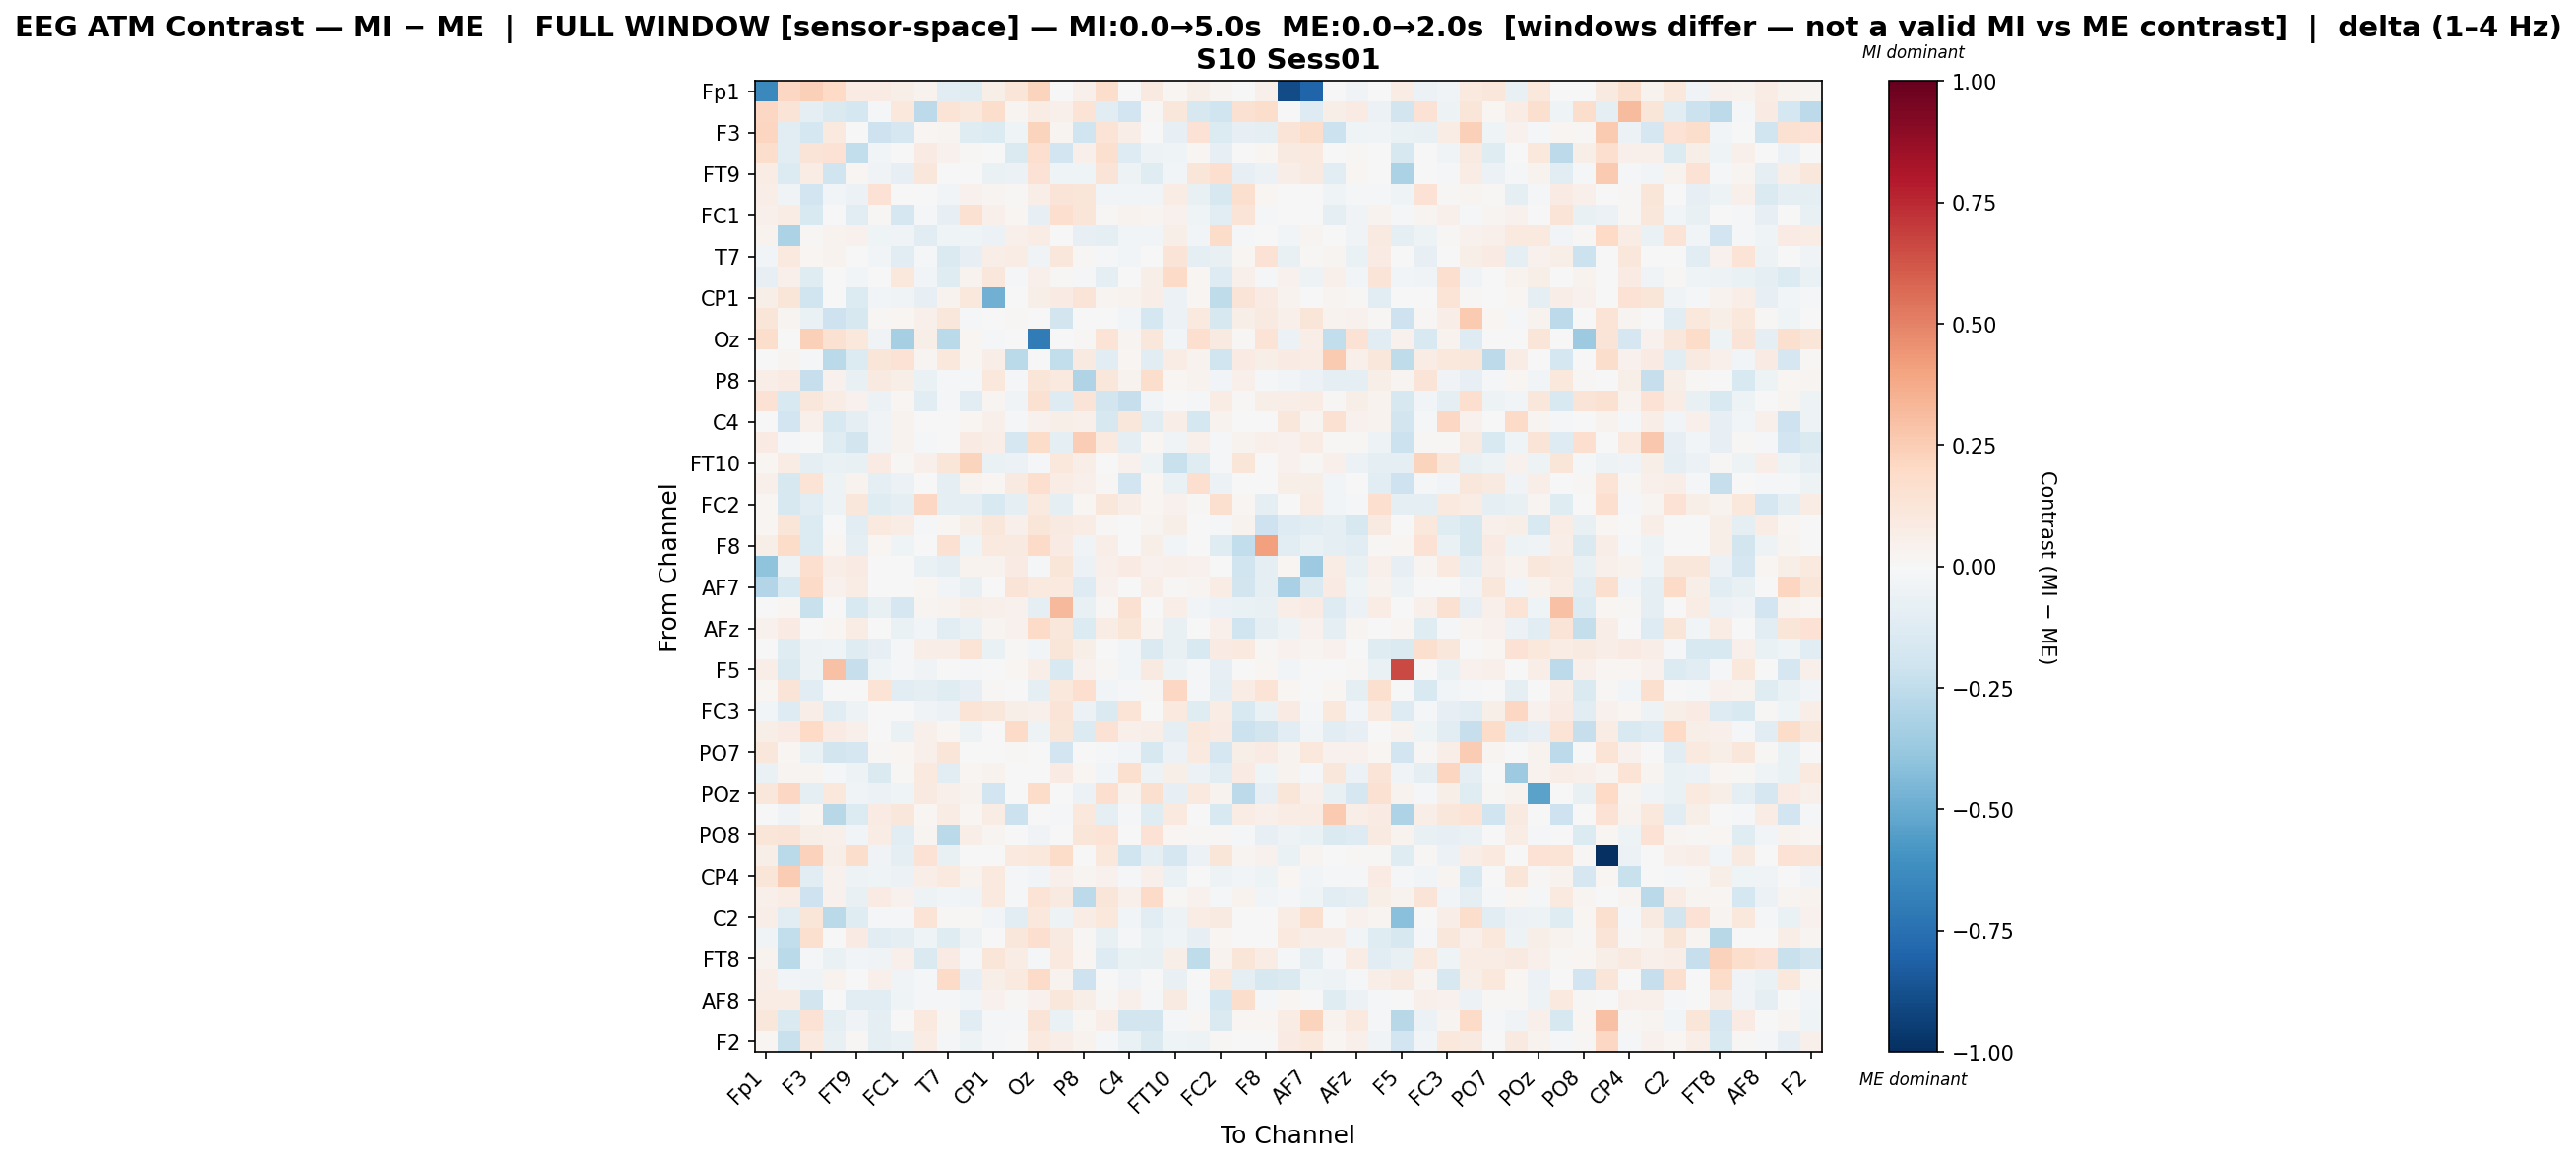

Values plotted in this chart, from the file beside it:
, Fp1, Fz, F3, F7, FT9, FC5, FC1, C3, T7, TP9, CP1, O1, Oz, O2, P8, TP10, C4, T8, FT10, FC6, FC2, F4, F8
Fp1, -0.6414, 0.2049, 0.238, 0.2018, 0.08583, 0.07928, 0.06047, 0.03627, -0.1108, -0.1192, 0.05629, 0.1196, 0.2219, 0.00505, 0.05388, 0.1754, 0.002766, 0.09069, 0.02138, 0.06011, 0.02966, -0.001055, 0.05057
Fz, 0.2035, 0.127, -0.08997, -0.1437, -0.1755, -0.02209, 0.1083, -0.2588, 0.1381, 0.1016, 0.1781, 0.02437, 0.07138, 0.04718, 0.1337, -0.1033, -0.1937, 0.01023, 0.1114, -0.1609, -0.1993, 0.1517, 0.179
F3, 0.2115, -0.102, -0.1767, 0.101, -0.006861, -0.2091, -0.1684, 0.02173, 0.02489, -0.1243, -0.1374, -0.04326, 0.2206, 0.02649, -0.2013, 0.1333, 0.06551, -0.004641, -0.08131, 0.143, -0.1381, -0.08164, -0.09434
F7, 0.1792, -0.1127, 0.1284, 0.1432, -0.2448, -0.03106, 0.0, 0.08529, 0.04466, 0.01052, 0.0, -0.1427, 0.1702, -0.1937, 0.04697, 0.1616, -0.1261, -0.05151, -0.04275, 0.01973, -0.08265, 0.0, 0.01664
FT9, 0.07499, -0.1353, 0.07329, -0.1999, 0.02165, -0.03248, -0.08358, 0.1163, 0.0, -0.006335, -0.06339, -0.05979, 0.1476, -0.04611, -0.03974, 0.1259, -0.05049, -0.1212, -0.02595, 0.1233, 0.1706, -0.0808, -0.0571
FC5, 0.06615, -0.03804, -0.192, -0.02585, -0.06126, 0.1409, -0.004055, -6.277615326617739e-05, -0.02562, 0.04052, 0.02543, 0.008426, 0.06588, 0.132, 0.1225, -0.02636, -0.02806, -0.02785, 0.07553, -0.07272, -0.163, 0.1577, 0.01758
FC1, 0.052, 0.07591, -0.1508, 0.0, -0.1056, 0.01541, -0.1708, -0.00821, -0.08142, 0.1496, 0.05, 0.02252, -0.08163, 0.1697, 0.1246, 0.01556, 0.03548, 0.02554, 0.0443, -0.04655, -0.1067, 0.1304, -0.01386
C3, 0.03787, -0.3137, 0.0137, 0.03449, 0.0425, -0.04015, -0.039, -0.1144, -0.04582, -0.04482, -0.05873, 0.05066, 0.07804, 0.003344, -0.08402, -0.09489, -0.02374, -0.0247, 0.0591, -0.0272, 0.1844, -0.01268, 0.003432
T7, -0.03069, 0.09823, 0.01915, 0.03239, 0.0, -0.02671, -0.1063, -0.02343, -0.1429, -0.08093, 0.06676, 0.07804, -0.03335, 0.1146, 0.01324, -0.02097, -0.02925, 0.00481, 0.1312, -0.08746, -0.07734, 0.01999, 0.1414
TP9, -0.08074, 0.04791, -0.1184, 0.007242, -0.03077, 0.005117, 0.1028, -0.02918, -0.1178, 0.03133, 0.112, -0.009546, 0.05398, 0.009865, -0.01431, -0.09445, -0.0001442, 0.06086, 0.1904, 0.01675, -0.129, 0.05279, -0.01809
CP1, 0.05756, 0.1216, -0.2011, 0.0, -0.1371, -0.03071, -0.03827, -0.08424, 0.0387, 0.1056, -0.4784, 0.0003857, 0.05914, 0.07926, 0.131, 0.02905, 0.03715, 0.07006, -0.05563, 0.02093, -0.2558, 0.1266, 0.08542
O1, 0.122, 0.02453, -0.06395, -0.2075, -0.1586, 0.009944, 0.01846, 0.05061, 0.1106, -0.01712, -0.003463, 0.01341, 0.007121, -0.1847, -0.004033, 0.003593, -0.02804, -0.1753, -0.05803, 0.09802, -0.1632, 0.05559, 0.08649
Oz, 0.176, 0.006814, 0.2361, 0.1492, 0.1069, -0.03177, -0.3303, 0.05708, -0.2716, 0.01941, -0.01065, 0.004988, -0.7008, 0.0, 0.01362, 0.1398, 0.0308, 0.1116, -0.02597, 0.1656, 0.08648, 0.01507, 0.1377
O2, 0.003291, 0.02608, -0.01778, -0.2724, -0.1356, 0.1205, 0.1477, 0.02431, 0.1054, 0.02151, 0.06942, -0.2679, 0.0, -0.2456, 0.09209, -0.1167, 0.01767, -0.1142, 0.07473, 0.03596, -0.1974, 0.08451, 0.05861
P8, 0.06451, 0.08248, -0.2296, 0.03962, -0.07763, 0.08632, 0.05663, -0.06291, -0.01806, -0.01596, 0.1017, -0.01191, 0.1229, 0.09441, -0.3023, 0.1141, 0.03818, 0.1742, 0.01851, 0.03752, -0.02349, 0.05248, -0.01462
TP10, 0.1431, -0.1558, 0.1142, 0.07218, 0.04158, -0.05585, 0.01772, -0.1051, -0.02038, -0.1064, 0.02351, -0.03693, 0.1548, -0.1282, 0.1255, -0.1838, -0.2331, -0.03076, 0.0, -0.01565, 0.07514, 0.01366, 0.05741
C4, 0.00193, -0.1878, 0.05011, -0.1518, -0.09428, -0.0387, 0.03876, 0.001183, -0.003125, 0.0175, 0.04741, -0.01335, 0.03971, 0.06048, 0.05233, -0.1578, 0.116, -0.104, 0.06721, -0.1758, 0.03382, 0.006649, 0.0
T8, 0.07874, -0.01088, 0.002804, -0.1182, -0.1822, -0.034, 0.03429, -0.01776, 0.004529, 0.08355, 0.06943, -0.1682, 0.1802, -0.0994, 0.2494, 0.09987, -0.0997, 0.02335, -0.03546, 0.05141, -0.008687, 0.03185, 0.05276
FT10, 0.02218, 0.07189, -0.0872, -0.06852, -0.0762, 0.07898, 0.01417, 0.05233, 0.1218, 0.2252, -0.06328, -0.05929, -0.01383, 0.1052, 0.06347, 0.0, 0.04487, -0.0512, -0.2189, -0.1194, -0.00809, 0.1181, -0.007058
FC6, 0.05353, -0.1623, 0.1346, -0.05312, 0.03812, -0.08674, -0.05649, 0.0008958, -0.08606, 0.03532, 0.01959, 0.08608, 0.1642, 0.07216, 0.04739, 0.008671, -0.1922, 0.01711, -0.06857, 0.1645, -0.05742, 0.0, 0.00212
FC2, 0.01877, -0.1594, -0.104, -0.05336, 0.111, -0.1179, -0.09606, 0.2065, -0.09273, -0.0999, -0.1528, -0.09675, 0.0939, -0.08866, 0.0189, 0.1136, 0.06407, 0.01972, 0.04503, 0.01345, 0.1625, 0.0185, -0.08903
F4, 0.02206, 0.1194, -0.1354, 0.0, -0.1127, 0.1008, 0.07061, -0.009388, 0.02332, 0.05905, 0.1144, 0.04819, 0.1202, 0.08885, 0.0715, 0.01363, 0.005338, 0.02802, 0.05588, 0.0, -0.0169, 0.03344, -0.2099
F8, 0.05952, 0.181, -0.1394, 0.02058, -0.09449, 0.01728, -0.04559, 0.000786, 0.1518, -0.04166, 0.09587, 0.08875, 0.1945, 0.08433, -0.03735, 0.06693, 0.0, 0.06026, -0.02496, 0.00174, -0.1176, -0.2487, 0.407
Fp2, -0.4056, -0.05021, 0.1712, 0.0645, 0.08496, 0.0, 0.0, -0.06288, -0.09095, 0.03205, 0.03825, 0.08016, -0.01756, 0.1241, -0.06017, 0.05067, 0.08165, 0.04482, 0.04905, 0.03984, 0.005799, -0.196, -0.08936
AF7, -0.2896, -0.1541, 0.1931, 0.0433, 0.07148, 0.0, 0.0, 0.01977, -0.02545, -0.07114, 0.00439, 0.1251, 0.1008, 0.101, -0.1251, 0.04525, 0.004493, 0.06652, 0.01444, 0.02908, 0.07489, -0.1814, -0.08804
AF3, 0.003199, 0.0176, -0.2243, 0.0, -0.1516, -0.0751, -0.171, 0.02483, 0.03728, 0.06145, 0.05407, 0.04471, -0.09844, 0.3238, -0.07447, 0.01049, 0.1559, -0.00121, 0.06404, -0.02388, -0.06043, -0.07009, -0.07327
AFz, 0.04506, 0.08221, 0.004062, 0.02016, 0.07584, -0.003908, -0.07002, -0.02874, -0.1036, -0.06999, 0.02609, 0.04153, 0.1898, 0.1141, -0.1332, 0.07704, 0.1212, 0.02777, -0.07064, 0.0, 0.04974, -0.1991, -0.08741
F1, 0.004187, -0.1181, -0.04937, -0.04303, -0.1208, -0.08354, -0.01859, 0.06433, 0.06448, 0.1383, -0.06253, 0.009986, -0.02957, 0.1204, 0.06198, -0.0007139, -0.02775, -0.1441, -0.07372, -0.1545, 0.08544, 0.09386, 0.009207
F5, 0.06764, -0.1441, -0.04764, 0.2957, -0.2306, -0.04059, -0.01255, -0.03589, 0.001708, -0.02109, 0.0, 0.01792, 0.06544, -0.1544, 0.04082, 0.008114, -0.02361, 0.08606, -0.04871, -0.01163, -0.08474, 0.0, 0.01721
FT7, 0.01927, 0.1303, -0.1024, 0.0, 0.0, 0.1383, -0.1072, -0.08907, -0.1234, -0.07969, 0.008742, 0.007442, -0.08796, 0.1021, 0.1667, -0.02967, -0.01361, 0.008895, 0.2067, -0.02218, -0.09138, 0.07497, 0.1406
FC3, -0.03066, -0.1281, 0.06335, -0.1155, -0.05157, -0.004457, 0.005261, -0.03755, -0.05545, 0.1401, 0.1159, 0.06044, 0.05117, 0.1318, -0.0596, -0.1469, 0.1391, -0.006233, 0.09856, -0.1204, 0.07264, -0.1557, -0.06627
CP3, 0.05622, 0.08419, 0.1962, 0.08295, 0.04818, -0.003498, -0.0649, 0.04902, 0.0196, -0.05286, -0.002136, 0.1928, -0.04944, 0.1199, -0.1378, 0.1453, 0.04847, 0.07011, -0.0893, 0.1021, 0.07888, -0.216, -0.1825
PO7, 0.1158, 0.01682, -0.06736, -0.1866, -0.1668, 0.01465, 0.023, 0.04988, 0.1181, -0.003776, -0.003822, 0.01188, 0.006078, -0.1891, -0.003896, -0.01617, -0.02649, -0.1613, -0.05603, 0.09619, -0.1671, 0.05531, 0.08224
PO3, -0.06522, 0.02639, 0.02644, -0.02042, -0.04828, -0.147, 0.01451, 0.09507, -0.1154, 0.01753, 0.03714, -0.004982, 0.001969, 0.08003, 0.0233, -0.02827, 0.1628, -0.04733, 0.05889, -0.05651, -0.1132, 0.08313, -0.04455
POz, 0.1123, 0.2065, -0.09466, 0.1045, -0.03772, -0.05542, -0.03939, 0.08854, 0.05147, 0.03585, -0.1889, 0.0001239, 0.1845, 0.0, -0.06206, 0.1662, 0.03643, 0.164, -0.08282, 0.09483, 0.0357, -0.2584, -0.07867
PO4, 0.0, -0.03365, 0.01572, -0.2752, -0.136, 0.08564, 0.1162, 0.01839, 0.07472, 0.02313, 0.07175, -0.2164, 0.003871, -0.01885, 0.1089, -0.09617, -0.01658, -0.1227, 0.0946, -0.001121, -0.1503, 0.07756, 0.04737
PO8, 0.118, 0.1281, 0.06073, 0.05054, -0.02614, 0.07462, -0.1061, 0.02771, -0.2669, 0.06822, 0.03094, 0.0, -0.03734, 0.0, 0.1247, 0.1378, 0.0, 0.1482, 0.0191, 0.0152, 0.01302, -0.01229, -0.08018
P6, 0.05704, -0.2695, 0.2271, 0.0606, 0.1731, -0.03559, -0.09653, 0.1422, -0.07512, 0.005113, 0.0, 0.09691, 0.1083, 0.1863, 0.0, 0.1029, -0.1975, -0.09602, -0.167, -0.05747, 0.1226, 0.02387, 0.04487
CP4, 0.1212, 0.2546, -0.104, 0.04111, -0.0471, -0.04465, -0.05741, 0.06332, 0.09609, 0.03866, 0.101, -0.01179, -0.0236, 0.05168, 0.02399, 0.04059, -0.01473, 0.05131, -0.0699, 0.005834, -0.05329, -0.0294, -0.05312
TP8, 0.05088, 0.07393, -0.2074, 0.04262, -0.07138, 0.07974, 0.04292, -0.05034, -0.02839, -0.03153, 0.09391, -0.0197, 0.1395, 0.08643, -0.2625, 0.1249, 0.0474, 0.1899, 0.01046, 0.04262, -0.01995, 0.03901, -0.03102
C2, 0.06684, -0.1112, 0.1201, -0.2664, -0.1248, -0.01505, -0.0192, 0.1342, 0.008429, 0.008425, -0.02645, -0.1058, 0.1075, -0.05153, 0.07745, 0.1033, -0.02867, -0.1137, -0.04959, 0.07683, 0.08987, 0.004718, 0.003037
FC4, -0.03628, -0.2474, 0.1583, -0.005059, 0.07893, -0.1066, -0.1008, -0.04353, -0.1218, -0.0501, -0.006405, 0.1121, 0.1663, 0.08954, 0.01439, -0.07586, -0.01443, -0.0632, -0.0451, -0.07848, 0.02132, 0.0, -0.004706
FT8, 0.03707, -0.2675, -0.01123, -0.06787, -0.02977, -0.03593, 0.04724, -0.1419, 0.08066, -0.01119, 0.1234, 0.07041, -0.01229, 0.09599, 0.02257, -0.1324, -0.06518, -0.07546, 0.06118, -0.2501, 0.03862, 0.1195, 0.07227
F6, 0.06371, -0.0301, -0.03903, 0.03691, 0.001757, 0.04929, -0.03595, -0.02204, 0.1884, -0.08435, 0.0578, 0.09379, 0.1897, 0.03178, -0.2099, -0.006197, -0.03192, 0.006306, -0.07709, -0.001605, 0.1061, -0.08719, -0.1627
AF8, 0.07485, 0.07558, -0.1835, 0.0, -0.1166, -0.1071, -0.04285, -0.007819, -0.02087, -0.02664, 0.04111, 0.01375, 0.04313, 0.1136, 0.05542, 0.008087, 0.053, -0.009529, 0.09056, -0.01525, -0.1767, 0.177, -0.01054
AF4, 0.1165, -0.1481, 0.1427, -0.09663, -0.03543, -0.0872, -0.00496, 0.09765, 0.008727, -0.1052, -0.0178, -0.01435, 0.1262, -0.06694, 0.02253, 0.06987, -0.1811, -0.1829, -0.02295, 0.009914, -0.1415, 0.01689, 0.02314
F2, 0.01843, -0.2189, 0.09898, -0.07641, 0.008759, -0.09025, -0.06422, 0.07047, -0.01811, -0.04895, -0.008559, 0.0001568, 0.09655, 0.06942, 0.03414, -0.01406, -0.06669, -0.1428, -0.04419, -0.05269, 0.0106, 0.0, 0.0
